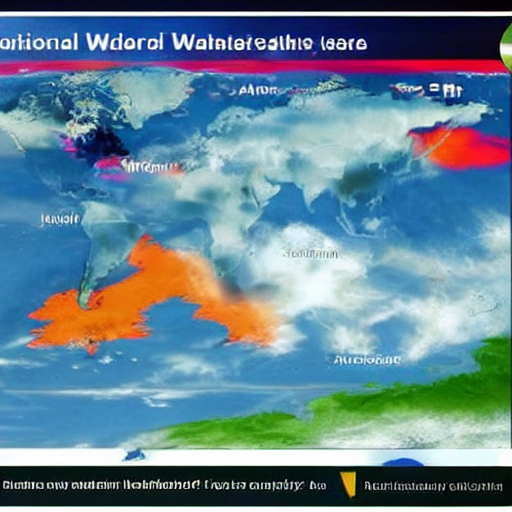
Generation parameters embedded in this image by AUTOMATIC1111 Stable Diffusion web UI or a fork of it (Forge, ...) (PNG 'parameters' text chunk):
international_weather
Steps: 20, Sampler: DPM++ 2M, Schedule type: Karras, CFG scale: 7, Seed: 956479489, Size: 512x512, Model hash: 6ce0161689, Model: v1-5-pruned-emaonly, Version: 1.10.1